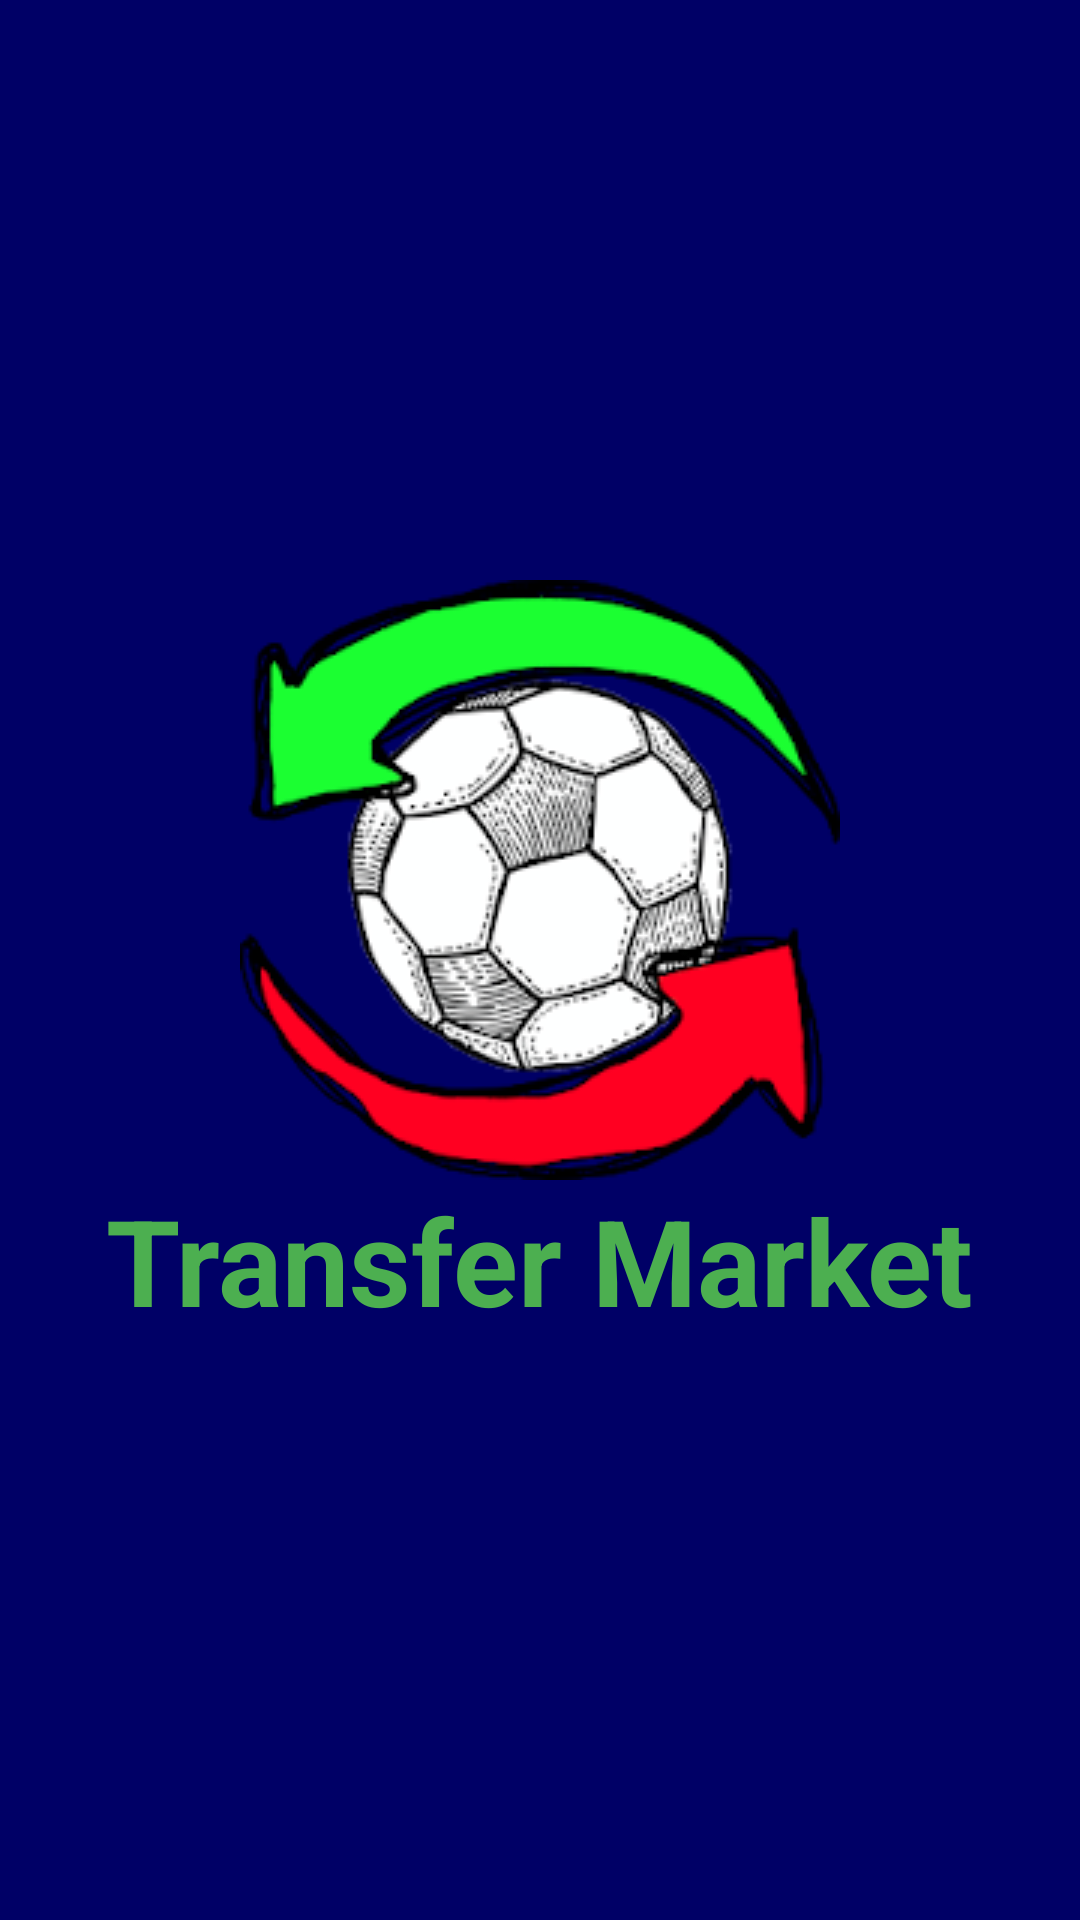

Write the Android layout XML for this screen, with the resource values it uses.
<!-- AndroidManifest.xml: application theme Theme.NewApplication -->
<!-- res/layout/activity_start_menu.xml -->
<?xml version="1.0" encoding="utf-8"?>
<LinearLayout xmlns:android="http://schemas.android.com/apk/res/android"
    xmlns:tools="http://schemas.android.com/tools"
    android:layout_width="match_parent"
    android:layout_height="match_parent"
    xmlns:app="http://schemas.android.com/apk/res-auto"
    tools:context=".StartMenu"
    android:orientation="vertical"
    android:gravity="center">
    <ImageView
        android:layout_width="wrap_content"
        android:layout_height="wrap_content"
        android:src="@drawable/new_logo">
    </ImageView>

    <TextView
        android:id="@+id/appName"
        style="@style/AppNameHeader">
    </TextView>
</LinearLayout>
<!-- resources referenced by this layout -->
<resources>
  <!-- drawable new_logo: png bitmap (drawable, 40723 bytes) -->
  <style name="AppNameHeader">
          <item name="android:layout_height"> wrap_content</item>
          <item name="android:layout_width">wrap_content</item>
          <item name="android:layout_gravity">center</item>
          <item name="android:text">@string/app_name</item>
          <item name="android:textColor">@color/green</item>
          <item name="android:textSize">40sp</item>
          <item name="android:textStyle">bold</item>
      </style>
  <style name="Theme.NewApplication" parent="Theme.MaterialComponents.DayNight.DarkActionBar">
          
          <item name="colorPrimary">@color/mainColor</item>
          <item name="colorPrimaryVariant">@color/green</item>
          <item name="colorOnPrimary">@color/secondaryColor</item>
          <item name="android:windowBackground">@color/mainColor</item>
          
          <item name="colorSecondary">@color/teal_200</item>
          <item name="colorSecondaryVariant">@color/teal_700</item>
          <item name="colorOnSecondary">@color/black</item>
          
          <item name="android:statusBarColor" tools:targetApi="l">?attr/colorPrimaryVariant</item>
          
      </style>
  <string name="app_name">Transfer Market</string>
  <color name="green">#4CAF50</color>
  <color name="mainColor">#000066</color>
  <color name="secondaryColor">#FFFFFFFF</color>
  <color name="teal_200">#FF03DAC5</color>
  <color name="teal_700">#FF018786</color>
  <color name="black">#FF000000</color>
</resources>
